Image classification data set "voiceover" (tahahasan360/voiceover on GitHub). Class labels (5): hello, world, leave, no one, behind.

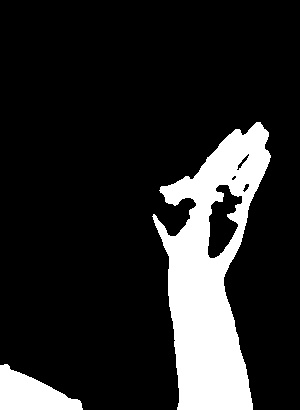
Label: hello

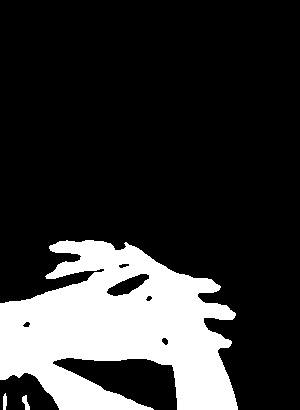
Label: world

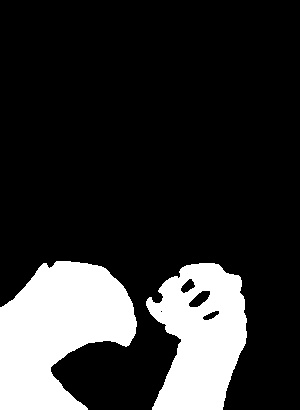
Label: no one

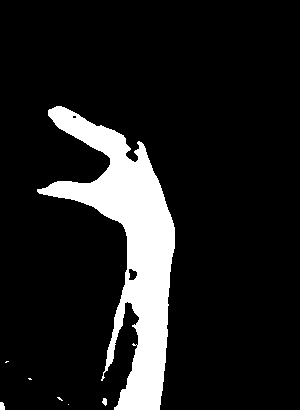
Label: leave

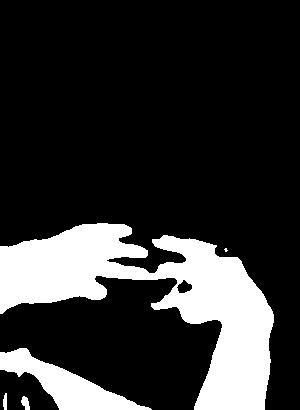
Label: world

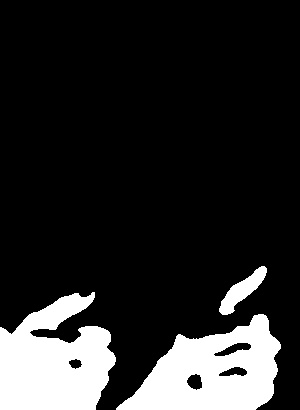
Label: behind
